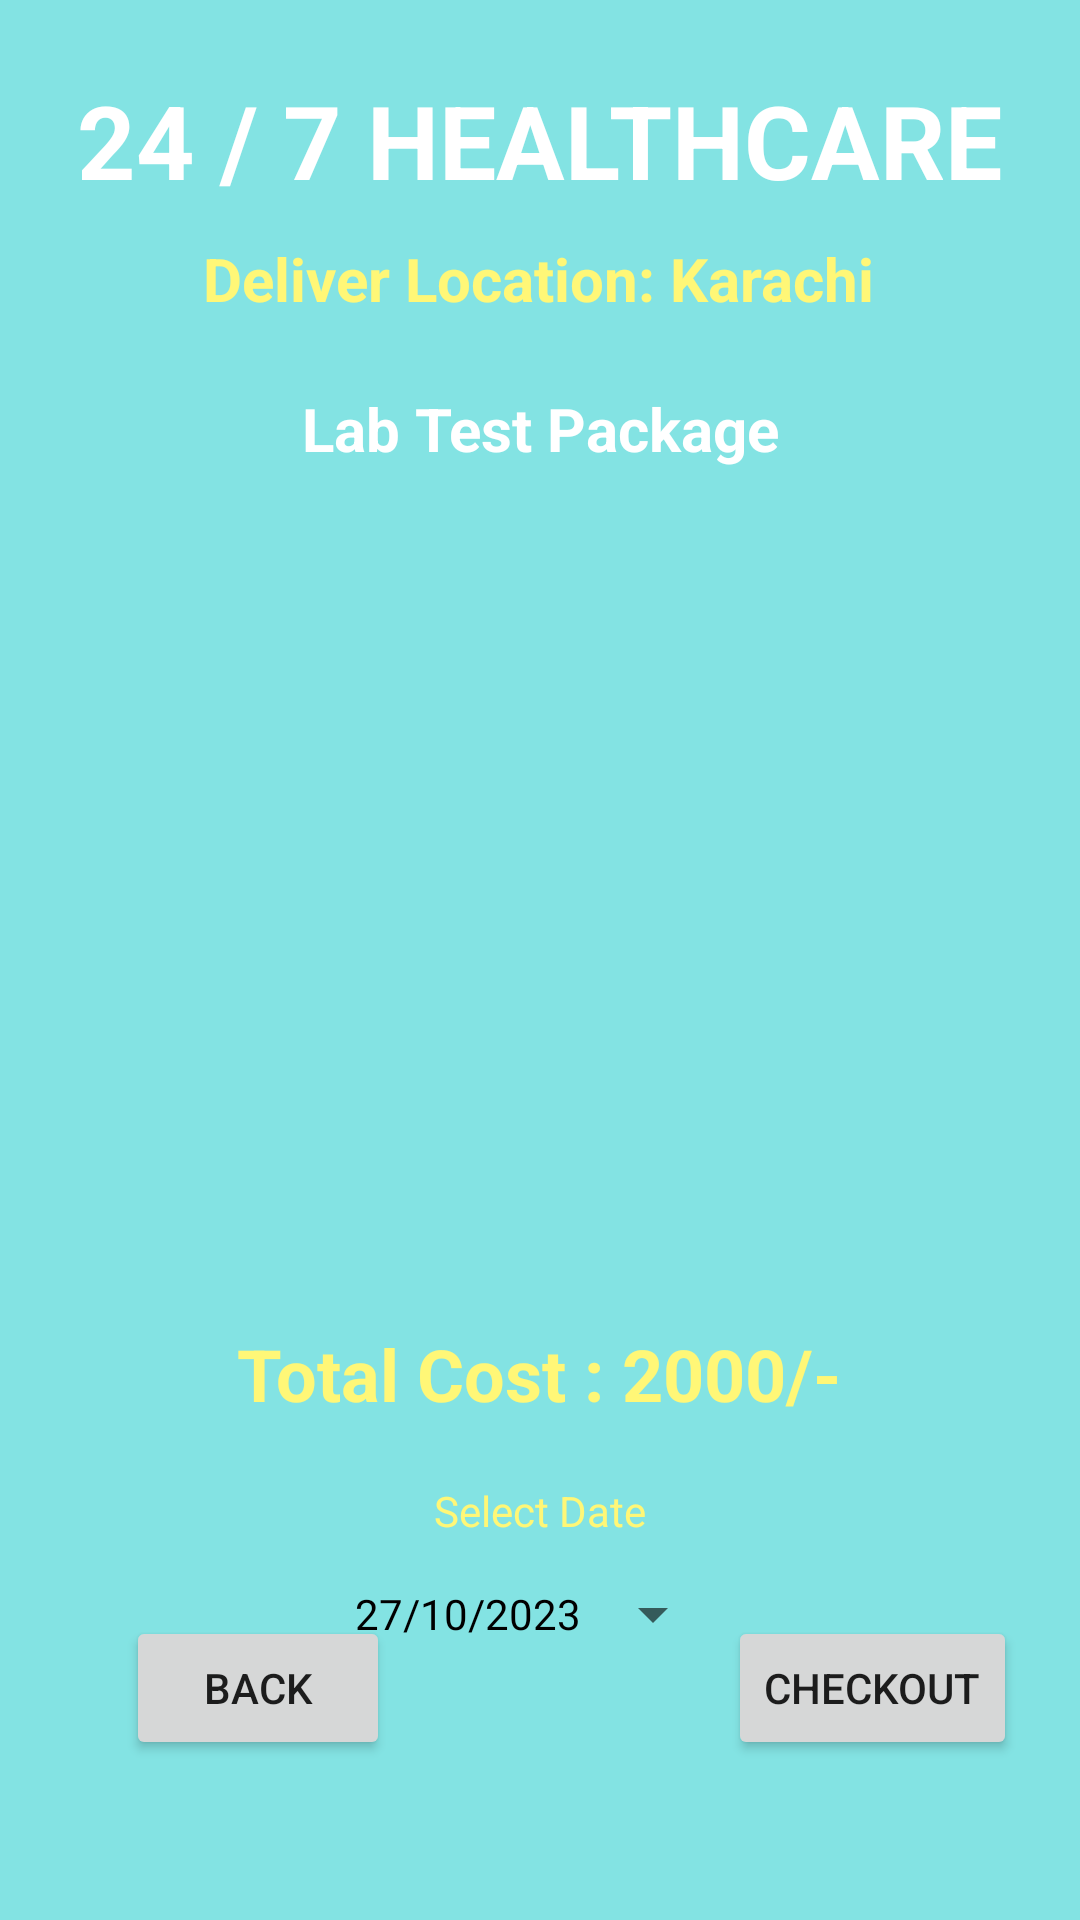

Android layout source for this screen:
<!-- AndroidManifest.xml: application theme Theme.SignIn -->
<!-- res/layout/activity_cart_buy_medicine.xml -->
<?xml version="1.0" encoding="utf-8"?>
<androidx.constraintlayout.widget.ConstraintLayout xmlns:android="http://schemas.android.com/apk/res/android"
    xmlns:app="http://schemas.android.com/apk/res-auto"
    xmlns:tools="http://schemas.android.com/tools"
    android:layout_width="match_parent"
    android:layout_height="match_parent"
    tools:context=".CartBuyMedicineActivity"
    android:background="#83E3E3">


    <TextView
        android:id="@+id/BMtittle"
        android:layout_width="wrap_content"
        android:layout_height="wrap_content"
        android:layout_marginTop="24dp"
        android:text="@string/app_name_home"
        android:textColor="@color/white"
        android:textSize="34sp"
        android:textStyle="bold"
        app:layout_constraintEnd_toEndOf="parent"
        app:layout_constraintHorizontal_bias="0.495"
        app:layout_constraintStart_toStartOf="parent"
        app:layout_constraintTop_toTopOf="parent" />

    <TextView
        android:id="@+id/deliverlocBMtxt"
        android:layout_width="wrap_content"
        android:layout_height="wrap_content"
        android:layout_marginTop="10dp"
        android:text="@string/deliver_location_karachi"
        android:textColor="@color/YellowLight"
        android:textSize="20sp"
        android:textStyle="bold"
        app:layout_constraintBottom_toTopOf="@+id/BMheadingtxt"
        app:layout_constraintEnd_toEndOf="parent"
        app:layout_constraintHorizontal_bias="0.497"
        app:layout_constraintStart_toStartOf="parent"
        app:layout_constraintTop_toBottomOf="@+id/BMtittle"
        app:layout_constraintVertical_bias="0.0" />

    <TextView
        android:id="@+id/BMheadingtxt"
        android:layout_width="wrap_content"
        android:layout_height="wrap_content"
        android:layout_marginTop="60dp"
        android:text="Lab Test Package"
        android:textColor="@color/white"
        android:textSize="20sp"
        android:textStyle="bold"
        app:layout_constraintBottom_toTopOf="@+id/BMlistView"
        app:layout_constraintEnd_toEndOf="parent"
        app:layout_constraintStart_toStartOf="parent"
        app:layout_constraintTop_toBottomOf="@+id/BMtittle"
        app:layout_constraintVertical_bias="0.0" />

    <ListView
        android:id="@+id/BMlistView"
        android:layout_width="370dp"
        android:layout_height="286dp"
        android:gravity="center"
        android:inputType="textMultiLine"
        android:padding="10dp"
        android:scrollbars="none"
        android:dividerHeight="@dimen/_10sdp"
        android:divider="@android:color/transparent"
        android:text="Hi\nHello"
        android:textColor="@color/white"
        app:layout_constraintBottom_toBottomOf="parent"
        app:layout_constraintEnd_toEndOf="parent"
        app:layout_constraintHorizontal_bias="0.496"
        app:layout_constraintStart_toStartOf="parent"
        app:layout_constraintTop_toTopOf="@+id/BMtittle"
        app:layout_constraintVertical_bias="0.351" />

    <TextView
        android:id="@+id/BMtotalpricetxt"
        android:layout_width="wrap_content"
        android:layout_height="wrap_content"
        android:layout_marginTop="16dp"
        android:text="Total Cost : 2000/-"
        android:textColor="@color/YellowLight"
        android:textSize="24sp"
        android:textStyle="bold"
        app:layout_constraintBottom_toBottomOf="parent"
        app:layout_constraintEnd_toEndOf="parent"
        app:layout_constraintHorizontal_bias="0.497"
        app:layout_constraintStart_toStartOf="parent"
        app:layout_constraintTop_toBottomOf="@+id/BMlistView"
        app:layout_constraintVertical_bias="0.0" />

    <TextView
        android:id="@+id/BMselectDate"
        android:layout_width="wrap_content"
        android:layout_height="wrap_content"
        android:layout_alignParentStart="true"
        android:layout_alignParentLeft="true"
        android:layout_alignParentBottom="true"
        android:layout_marginTop="20dp"
        android:text="@string/select_date"
        android:textColor="@color/YellowLight"
        app:layout_constraintBottom_toBottomOf="parent"
        app:layout_constraintEnd_toEndOf="parent"
        app:layout_constraintStart_toStartOf="parent"
        app:layout_constraintTop_toBottomOf="@+id/BMtotalpricetxt"
        app:layout_constraintVertical_bias="0.0" />

    <Button
        android:id="@+id/BMselectDatebtn"
        style="?android:spinnerStyle"
        android:layout_width="wrap_content"
        android:layout_height="wrap_content"
        android:layout_alignParentStart="true"
        android:layout_alignParentLeft="true"
        android:layout_alignParentBottom="true"
        android:layout_marginTop="1dp"
        android:text="@string/_27_10_2023"
        android:textColor="@color/black"
        app:layout_constraintBottom_toBottomOf="parent"
        app:layout_constraintEnd_toEndOf="parent"
        app:layout_constraintStart_toStartOf="parent"
        app:layout_constraintTop_toBottomOf="@+id/BMselectDate"
        app:layout_constraintVertical_bias="0.0" />

    <Button
        android:id="@+id/BMcheckoutbtn"
        android:layout_width="wrap_content"
        android:layout_height="wrap_content"
        android:text="@string/checkout"
        app:layout_constraintBottom_toBottomOf="parent"
        app:layout_constraintEnd_toEndOf="parent"
        app:layout_constraintHorizontal_bias="0.92"
        app:layout_constraintStart_toStartOf="parent"
        app:layout_constraintTop_toTopOf="parent"
        app:layout_constraintVertical_bias="0.91"

        />

    <Button
        android:id="@+id/BMbackbtn"
        android:layout_width="wrap_content"
        android:layout_height="wrap_content"
        android:text="@string/back"
        app:layout_constraintBottom_toBottomOf="parent"
        app:layout_constraintEnd_toEndOf="parent"
        app:layout_constraintHorizontal_bias="0.154"
        app:layout_constraintStart_toStartOf="parent"
        app:layout_constraintTop_toTopOf="parent"
        app:layout_constraintVertical_bias="0.91"

        />

</androidx.constraintlayout.widget.ConstraintLayout>
<!-- resources referenced by this layout -->
<resources>
  <color name="YellowLight">#fff777</color>
  <color name="black">#FF000000</color>
  <color name="white">#FFFFFFFF</color>
  <string name="_27_10_2023">27/10/2023</string>
  <string name="app_name_home">24 / 7 HEALTHCARE</string>
  <string name="back">BACK</string>
  <string name="checkout">CHECKOUT</string>
  <string name="deliver_location_karachi">Deliver Location: Karachi</string>
  <string name="select_date">Select Date</string>
  <style name="Theme.SignIn" parent="Base.Theme.SignIn" />
  <style name="Base.Theme.SignIn" parent="Theme.AppCompat.Light.NoActionBar">
          <item name="colorPrimaryDark">@color/white</item> 
          <item name="android:windowLightStatusBar">true</item>
  
          <item name="colorPrimary">#89CFF0</item>
          <item name="colorSecondary">#89CFF0</item>
          <item name="colorAccent">#89CFF0</item>
  
          
      </style>
</resources>
